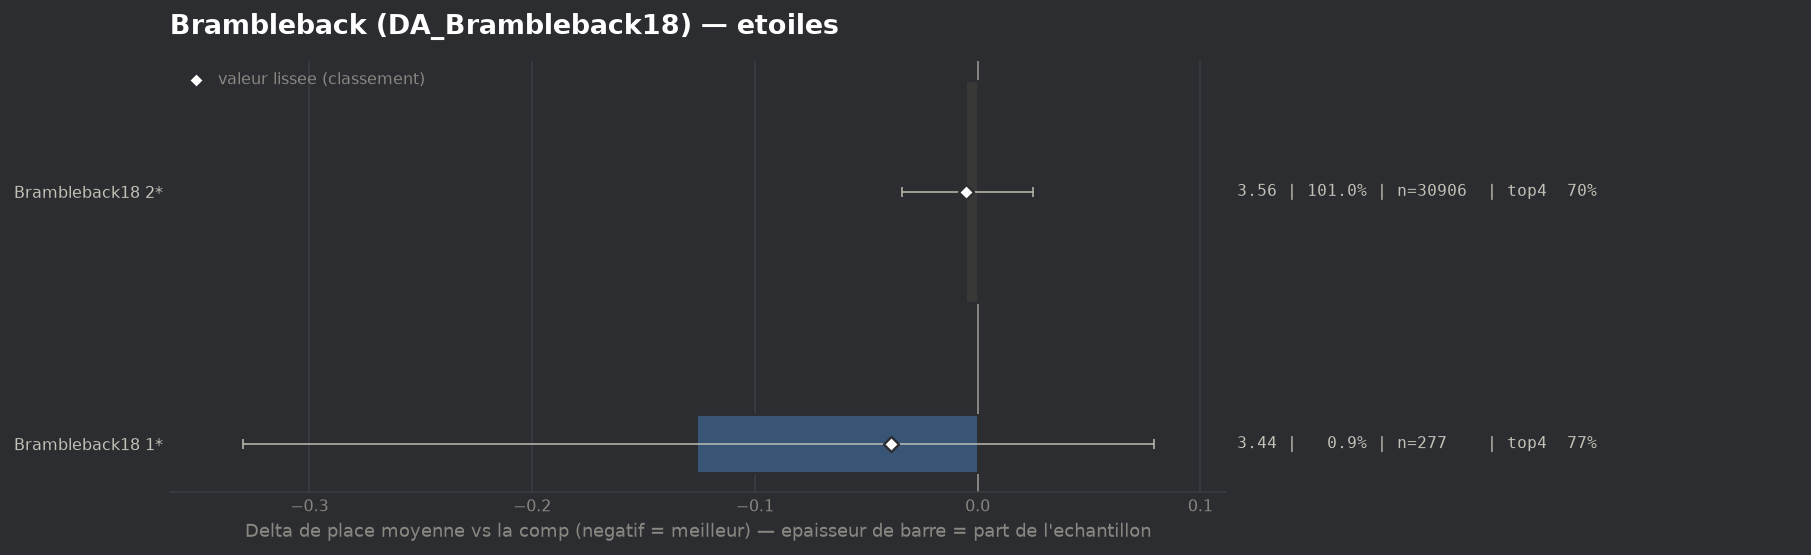

Source data for this figure (header and first rows):
group, label, n, share, avg_place, shrunk_avg, score, d_avg, d_avg_pess, impact, d_top4, win, top2, top4, sd, z, p, significant
populaire, Brambleback18 1*, 277, 0.009054, 3.444, 3.531, -0.039, -0.126, 0.0, 0.0004, 0.0681, 0.0614, 0.3646, 0.7653, 1.727, -1.21, 0.2272, False
populaire, Brambleback18 2*, 30906, 1.01, 3.565, 3.565, -0.005, -0.005, 0.0, 0.0047, 0.0012, 0.1435, 0.3417, 0.6985, 1.88, -0.31, 0.7532, False
